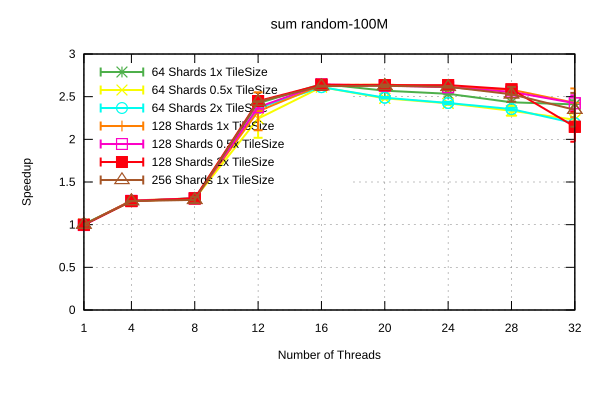

The table this chart was drawn from, first rows:
Name, Mean, MeanLB, MeanUB, Stddev, StddevLB, StddevUB, scheduler, threads
sum/random-100M, 5.328633077013018e-2, 5.280348089207629e-2, 5.4505483042227014e-2, 1.1077624051041097e-3, 3.738780219690479e-4, 1.6661276568424334e-3, 64 Shards 1x TileSize, 1
sum/random-100M, 4.184055999405945e-2, 4.181752985563438e-2, 4.186462821222093e-2, 4.201927414768083e-5, 2.881001130314009e-5, 7.122618527934124e-5, 64 Shards 1x TileSize, 4
sum/random-100M, 4.0825379512115095e-2, 4.07753950241145e-2, 4.095693589015691e-2, 1.268645628103003e-4, 4.618273186725037e-5, 1.9899964922556797e-4, 64 Shards 1x TileSize, 8
sum/random-100M, 2.2072069963366872e-2, 2.2046933212172385e-2, 2.2117846815900736e-2, 6.0616019487669444e-5, 2.822122447765306e-5, 9.666262467944861e-5, 64 Shards 1x TileSize, 12
sum/random-100M, 2.0184985560558387e-2, 2.0152439997696465e-2, 2.022248490379681e-2, 6.238682791314995e-5, 4.0994384070193286e-5, 8.489198198317317e-5, 64 Shards 1x TileSize, 16
sum/random-100M, 2.0800182531771936e-2, 2.0739395876324136e-2, 2.0880058865677745e-2, 1.2744849303053806e-4, 8.695858131429004e-5, 1.5954070188728916e-4, 64 Shards 1x TileSize, 20
sum/random-100M, 2.1100495366114014e-2, 2.103648734388001e-2, 2.1171863507289085e-2, 1.2062051182062331e-4, 9.472948462725234e-5, 1.45782914249685e-4, 64 Shards 1x TileSize, 24
sum/random-100M, 2.196419155729731e-2, 2.1521360477940604e-2, 2.3174702060982735e-2, 1.317083219307739e-3, 1.704087780136799e-4, 2.1885386903305886e-3, 64 Shards 1x TileSize, 28
sum/random-100M, 2.2189122537247127e-2, 2.191690728008487e-2, 2.2817204583281826e-2, 7.148149488003592e-4, 1.0627524903221474e-4, 1.183849357820851e-3, 64 Shards 1x TileSize, 32
sum/random-100M, 5.3198008424425056e-2, 5.2747902076225726e-2, 5.4329064725122105e-2, 1.044288774708031e-3, 2.542825831237471e-4, 1.6144836649226713e-3, 64 Shards 0.5x TileSize, 1
sum/random-100M, 4.1913340838767285e-2, 4.1860058269343574e-2, 4.201370908499316e-2, 1.2248020652518048e-4, 6.176131917833821e-5, 1.8206034534178932e-4, 64 Shards 0.5x TileSize, 4
sum/random-100M, 4.09312233194952e-2, 4.086746134289345e-2, 4.106394670791989e-2, 1.474611554239606e-4, 5.3847909231143976e-5, 2.2962907619833258e-4, 64 Shards 0.5x TileSize, 8
sum/random-100M, 2.38370766673989e-2, 2.2741685097159892e-2, 2.8119425398927898e-2, 3.7220749194947435e-3, 7.298057324638769e-5, 6.361379048938017e-3, 64 Shards 0.5x TileSize, 12
sum/random-100M, 2.046254918766055e-2, 2.0426886334982037e-2, 2.0529157253056072e-2, 9.489568433570458e-5, 5.7975828392837724e-5, 1.4034148123404268e-4, 64 Shards 0.5x TileSize, 16
sum/random-100M, 2.155404598358207e-2, 2.1462347886399443e-2, 2.1643920367487388e-2, 1.5875598368252674e-4, 1.1216255308943733e-4, 2.1015203729241397e-4, 64 Shards 0.5x TileSize, 20
sum/random-100M, 2.207014056252005e-2, 2.1965898026956705e-2, 2.225938590567705e-2, 2.5613347216569204e-4, 1.728847349900313e-4, 3.531653072296211e-4, 64 Shards 0.5x TileSize, 24
sum/random-100M, 2.290166873044662e-2, 2.2622364366427797e-2, 2.3782133724355746e-2, 7.577880033123486e-4, 1.8596853378265513e-4, 1.2663061945189574e-3, 64 Shards 0.5x TileSize, 28
sum/random-100M, 2.3977871036060985e-2, 2.3393906070346828e-2, 2.5000015134138444e-2, 1.4540558201272748e-3, 8.739950986099566e-4, 2.230093339627229e-3, 64 Shards 0.5x TileSize, 32
sum/random-100M, 5.315046135926553e-2, 5.270427402796313e-2, 5.4312235596478874e-2, 1.0866868914374025e-3, 2.605475592774972e-4, 1.666709660370532e-3, 64 Shards 2x TileSize, 1
sum/random-100M, 4.185973566971601e-2, 4.18193355040063e-2, 4.192550000660713e-2, 8.878715255938037e-5, 4.831027824944518e-5, 1.365786000036412e-4, 64 Shards 2x TileSize, 4
sum/random-100M, 4.081449185611394e-2, 4.07735870168027e-2, 4.0854662609971545e-2, 6.0700176253946285e-5, 3.992602943202472e-5, 7.94737987711086e-5, 64 Shards 2x TileSize, 8
sum/random-100M, 2.2590358582423996e-2, 2.2515014194665693e-2, 2.2688607722912393e-2, 1.5066339529213755e-4, 1.0759166710475287e-4, 2.2796532868306737e-4, 64 Shards 2x TileSize, 12
sum/random-100M, 2.047093743979259e-2, 2.0332196324816944e-2, 2.061417858435393e-2, 2.3273507897915481e-4, 1.868176223702325e-4, 3.0512445864929757e-4, 64 Shards 2x TileSize, 16
sum/random-100M, 2.1487925722889212e-2, 2.142983211669877e-2, 2.1590755555254828e-2, 1.3160666932723398e-4, 8.85983090024577e-5, 1.6454638461059923e-4, 64 Shards 2x TileSize, 20
sum/random-100M, 2.203909729691519e-2, 2.191706640390765e-2, 2.217515314430173e-2, 2.31469902936078e-4, 1.62948245394627e-4, 2.946962298143247e-4, 64 Shards 2x TileSize, 24
sum/random-100M, 2.2706153606694174e-2, 2.2581105246806645e-2, 2.2868831937153552e-2, 2.7582294583130233e-4, 2.1091490310490405e-4, 3.430897819979923e-4, 64 Shards 2x TileSize, 28
sum/random-100M, 2.44315253193773e-2, 2.369550320401809e-2, 2.5360376572028234e-2, 1.492959042289113e-3, 1.03851977893785e-3, 1.7320587579283445e-3, 64 Shards 2x TileSize, 32
sum/random-100M, 5.346228114573196e-2, 5.300385285878465e-2, 5.4808304320821274e-2, 1.0390241991736486e-3, 2.892013781444266e-4, 1.6187896965201426e-3, 128 Shards 1x TileSize, 1
sum/random-100M, 4.166562713976667e-2, 4.160682552788124e-2, 4.1799188015335345e-2, 1.3504345753087517e-4, 4.369900584498079e-5, 2.1628489063466635e-4, 128 Shards 1x TileSize, 4
sum/random-100M, 4.085596192630609e-2, 4.081858849896995e-2, 4.090108387430923e-2, 6.332038294619771e-5, 4.0824249928021476e-5, 8.788276201236058e-5, 128 Shards 1x TileSize, 8
sum/random-100M, 2.2957147690897586e-2, 2.196556685380181e-2, 2.687641326161666e-2, 3.3947259449304944e-3, 4.237585695093934e-5, 6.054955645478575e-3, 128 Shards 1x TileSize, 12
sum/random-100M, 2.0280147616570203e-2, 2.0143180849689486e-2, 2.0906257188125027e-2, 4.319717771534101e-4, 5.266344984255957e-5, 7.792889235008971e-4, 128 Shards 1x TileSize, 16
sum/random-100M, 2.023109092924283e-2, 2.017951310001235e-2, 2.0323221422692075e-2, 1.1808690696676906e-4, 8.025945589338517e-5, 1.5023312380506854e-4, 128 Shards 1x TileSize, 20
sum/random-100M, 2.0469640409805735e-2, 2.0361621856379013e-2, 2.0642337270657576e-2, 2.386281475158404e-4, 1.3181783580416825e-4, 3.2062619707004595e-4, 128 Shards 1x TileSize, 24
sum/random-100M, 2.070683299769274e-2, 2.0627333738634155e-2, 2.0846496520141977e-2, 1.9158638444605834e-4, 1.0970550063416677e-4, 3.119865495347477e-4, 128 Shards 1x TileSize, 28
sum/random-100M, 2.2024867470668428e-2, 2.1170852811869992e-2, 2.4442408821226305e-2, 2.1423855438775768e-3, 9.389264939406448e-4, 3.438678074701377e-3, 128 Shards 1x TileSize, 32
sum/random-100M, 5.370286537883138e-2, 5.32253040059004e-2, 5.4916430551591996e-2, 1.1387222287678799e-3, 2.4428885689828264e-4, 1.8034755226359433e-3, 128 Shards 0.5x TileSize, 1
sum/random-100M, 4.180725581370741e-2, 4.176783975997259e-2, 4.186218982608414e-2, 7.47953827816262e-5, 3.957364907179109e-5, 1.1079527940410166e-4, 128 Shards 0.5x TileSize, 4
sum/random-100M, 4.086999897997025e-2, 4.083995398300712e-2, 4.095121325540637e-2, 6.832826009464618e-5, 1.9952813565134398e-5, 1.095253041168545e-4, 128 Shards 0.5x TileSize, 8
sum/random-100M, 2.2497199845071952e-2, 2.2358825547294087e-2, 2.2690782915333132e-2, 3.056872204513122e-4, 2.3592526083553286e-4, 3.91028441333726e-4, 128 Shards 0.5x TileSize, 12
sum/random-100M, 2.0228405674190052e-2, 2.0197088654900483e-2, 2.0298655034903527e-2, 8.01911292790955e-5, 2.1738278906322694e-5, 1.2616187445478589e-4, 128 Shards 0.5x TileSize, 16
sum/random-100M, 2.032409057158684e-2, 2.0276087721151904e-2, 2.039164609288112e-2, 9.91763678610848e-5, 6.184093427286256e-5, 1.3628601993011323e-4, 128 Shards 0.5x TileSize, 20
sum/random-100M, 2.0472317914714464e-2, 2.038250794526879e-2, 2.0607157461377115e-2, 1.966567003290117e-4, 1.576005478182635e-4, 2.609675386497458e-4, 128 Shards 0.5x TileSize, 24
sum/random-100M, 2.091316814331226e-2, 2.0788078359031435e-2, 2.106189059834712e-2, 2.447598087411744e-4, 1.7823051344473584e-4, 2.9983952074053824e-4, 128 Shards 0.5x TileSize, 28
sum/random-100M, 2.2059912596133217e-2, 2.1377291901488647e-2, 2.3087682931829466e-2, 1.4743113463048072e-3, 9.763273263989733e-4, 2.062109785084155e-3, 128 Shards 0.5x TileSize, 32
sum/random-100M, 5.3509169226856015e-2, 5.306777886968727e-2, 5.468585043369482e-2, 1.0652025766288425e-3, 2.220578483327182e-4, 1.6424225440613818e-3, 128 Shards 2x TileSize, 1
sum/random-100M, 4.1899723459997686e-2, 4.1874459812851254e-2, 4.194670474375196e-2, 5.441999386424335e-5, 3.037713555296731e-5, 8.273835336348992e-5, 128 Shards 2x TileSize, 4
sum/random-100M, 4.0872338414027945e-2, 4.0811501055909895e-2, 4.10062765080081e-2, 1.4383452332768923e-4, 4.086358427280007e-5, 2.414441873685485e-4, 128 Shards 2x TileSize, 8
sum/random-100M, 2.1832988104344354e-2, 2.180421982541315e-2, 2.1894627519544557e-2, 7.158685127899016e-5, 1.5815447652585556e-5, 1.003346213747024e-4, 128 Shards 2x TileSize, 12
sum/random-100M, 2.024814661493895e-2, 2.0195078028386697e-2, 2.0279722192794624e-2, 7.157038199982514e-5, 5.5406592233976376e-5, 9.94540914962734e-5, 128 Shards 2x TileSize, 16
sum/random-100M, 2.0288765861307737e-2, 2.0209633651026324e-2, 2.0382470808899364e-2, 1.5949700764846837e-4, 1.3618346077683128e-4, 1.9582724268107397e-4, 128 Shards 2x TileSize, 20
sum/random-100M, 2.0285425643237195e-2, 2.023746833477983e-2, 2.0359785010457102e-2, 1.0823739415353693e-4, 6.713413766478845e-5, 1.3266210243874856e-4, 128 Shards 2x TileSize, 24
sum/random-100M, 2.0671978623977655e-2, 2.060297398494011e-2, 2.0722085521530032e-2, 1.0834772766629853e-4, 8.407192601583239e-5, 1.6023949951049225e-4, 128 Shards 2x TileSize, 28
sum/random-100M, 2.4898605825900925e-2, 2.3410925034347593e-2, 2.7651997462310122e-2, 3.3156514941408803e-3, 1.6234833211287143e-3, 4.407867539279297e-3, 128 Shards 2x TileSize, 32
sum/random-100M, 5.3398120754337426e-2, 5.295249287044585e-2, 5.441532186315661e-2, 9.805811950438896e-4, 3.4086265157223425e-4, 1.5217601093107842e-3, 256 Shards 1x TileSize, 1
sum/random-100M, 4.18821327981245e-2, 4.185344365456616e-2, 4.1952610172814236e-2, 6.740997128734697e-5, 1.904834868510752e-5, 1.0635277069877838e-4, 256 Shards 1x TileSize, 4
sum/random-100M, 4.1424610012299606e-2, 4.0844659411555365e-2, 4.314270378607843e-2, 1.7181949685902307e-3, 2.6260247801671716e-5, 2.7331369397417347e-3, 256 Shards 1x TileSize, 8
sum/random-100M, 2.1896598161847174e-2, 2.1872867190295398e-2, 2.1939276771837962e-2, 6.274064618541423e-5, 2.9724030263405025e-5, 9.866363503845104e-5, 256 Shards 1x TileSize, 12
sum/random-100M, 2.037800221100152e-2, 2.0341140880487312e-2, 2.043152965834898e-2, 8.03980769159902e-5, 4.868052834244897e-5, 1.1980006677676948e-4, 256 Shards 1x TileSize, 16
sum/random-100M, 2.034918039903075e-2, 2.024297615927127e-2, 2.047899270264856e-2, 2.1938469831589053e-4, 1.642635786023512e-4, 2.571992382882845e-4, 256 Shards 1x TileSize, 20
... 3 more rows
